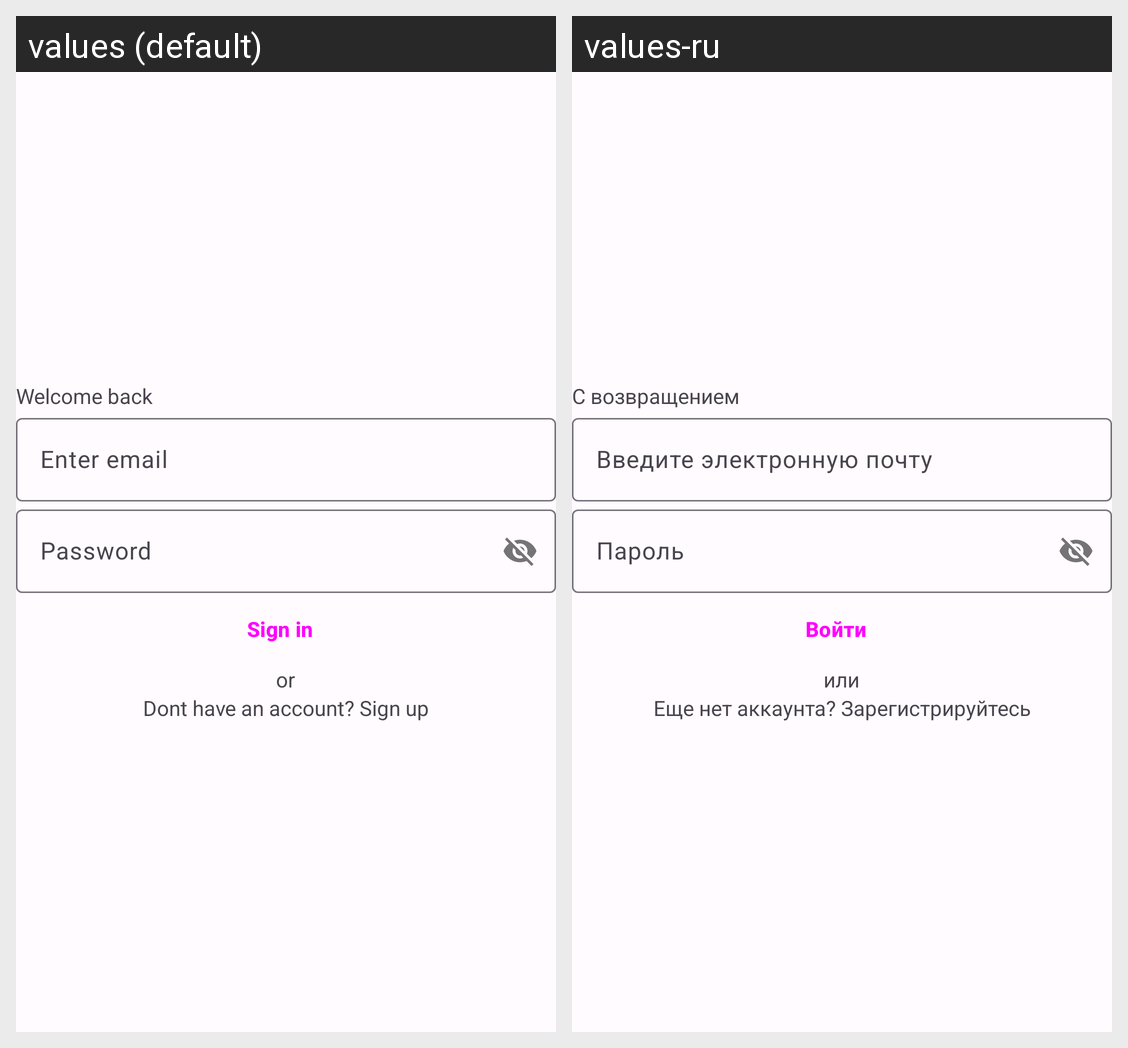

Strings drawn on this Android screen and how each of the app's shown locales translates them:
Android screen res/layout/fragment_sign_in_with_email.xml rendered under 2 locales, left to right: values (default), values-ru. Device: Nexus 5 (rendered at 1080×1920; each locale shown at half size, 540×960, under a caption strip naming it); theme AppTheme.
Strings drawn on this screen, with the default value and each locale's value (text and hints the layout hard-codes, and strings that could not be matched under every locale, appear in the picture but are not listed):

welcome_text
  values: Welcome back
  values-ru: С возвращением

enter_email
  values: Enter email
  values-ru: Введите электронную почту

pass_text
  values: Password
  values-ru: Пароль

enter
  values: Sign in
  values-ru: Войти

or
  values: or
  values-ru: или

no_ac
  values: Dont have an account? Sign up
  values-ru: Еще нет аккаунта? Зарегистрируйтесь
